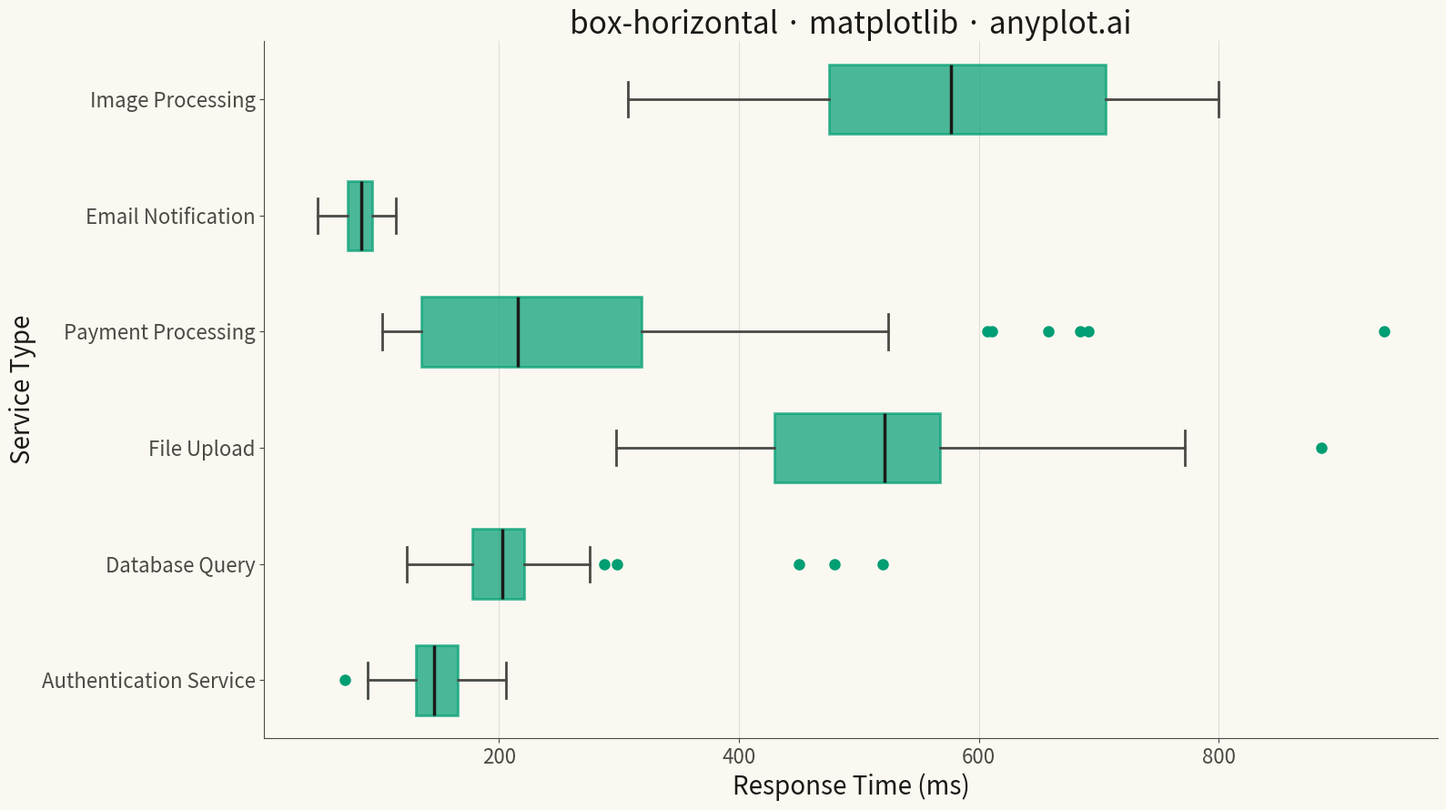

Here is the Python script that generated this plot:
"""anyplot.ai
box-horizontal: Horizontal Box Plot
Library: matplotlib | Python 3.13
Quality: pending | Created: 2025-12-30
"""

import os
import sys


# noqa: E402 - sys.path manipulation required before imports to avoid module shadowing
sys.path = [p for p in sys.path if p not in ("", ".")]

import matplotlib.pyplot as plt  # noqa: E402
import numpy as np  # noqa: E402


# Theme tokens
THEME = os.getenv("ANYPLOT_THEME", "light")
PAGE_BG = "#FAF8F1" if THEME == "light" else "#1A1A17"
INK = "#1A1A17" if THEME == "light" else "#F0EFE8"
INK_SOFT = "#4A4A44" if THEME == "light" else "#B8B7B0"
BRAND = "#009E73"

# Data - Response times (ms) by service type
np.random.seed(42)

services = [
    "Authentication Service",
    "Database Query",
    "File Upload",
    "Payment Processing",
    "Email Notification",
    "Image Processing",
]

# Generate data with different distributions to show variety
data = [
    np.random.normal(150, 30, 80),  # Auth - tight distribution
    np.concatenate([np.random.normal(200, 40, 70), [450, 480, 520]]),  # DB - with outliers
    np.random.normal(500, 100, 90),  # File upload - wider spread
    np.random.exponential(180, 85) + 100,  # Payment - skewed right
    np.random.normal(80, 15, 75),  # Email - fast and tight
    np.random.uniform(300, 800, 60),  # Image - wide uniform spread
]

# Create figure
fig, ax = plt.subplots(figsize=(16, 9), facecolor=PAGE_BG)
ax.set_facecolor(PAGE_BG)

# Create horizontal box plot
bp = ax.boxplot(
    data,
    vert=False,
    tick_labels=services,
    patch_artist=True,
    widths=0.6,
    flierprops={"marker": "o", "markersize": 8, "markerfacecolor": BRAND, "markeredgecolor": BRAND},
    medianprops={"color": INK, "linewidth": 2.5},
    whiskerprops={"color": INK_SOFT, "linewidth": 2},
    capprops={"color": INK_SOFT, "linewidth": 2},
    boxprops={"facecolor": BRAND, "edgecolor": BRAND, "linewidth": 2, "alpha": 0.7},
)

# Labels and styling
ax.set_xlabel("Response Time (ms)", fontsize=20, color=INK)
ax.set_ylabel("Service Type", fontsize=20, color=INK)
ax.set_title("box-horizontal · matplotlib · anyplot.ai", fontsize=24, fontweight="medium", color=INK)
ax.tick_params(axis="both", labelsize=16, colors=INK_SOFT)
ax.spines["top"].set_visible(False)
ax.spines["right"].set_visible(False)
for s in ("left", "bottom"):
    ax.spines[s].set_color(INK_SOFT)
ax.xaxis.grid(True, alpha=0.15, linewidth=0.8, color=INK_SOFT)

plt.tight_layout()
plt.savefig(f"plot-{THEME}.png", dpi=300, bbox_inches="tight", facecolor=PAGE_BG)
